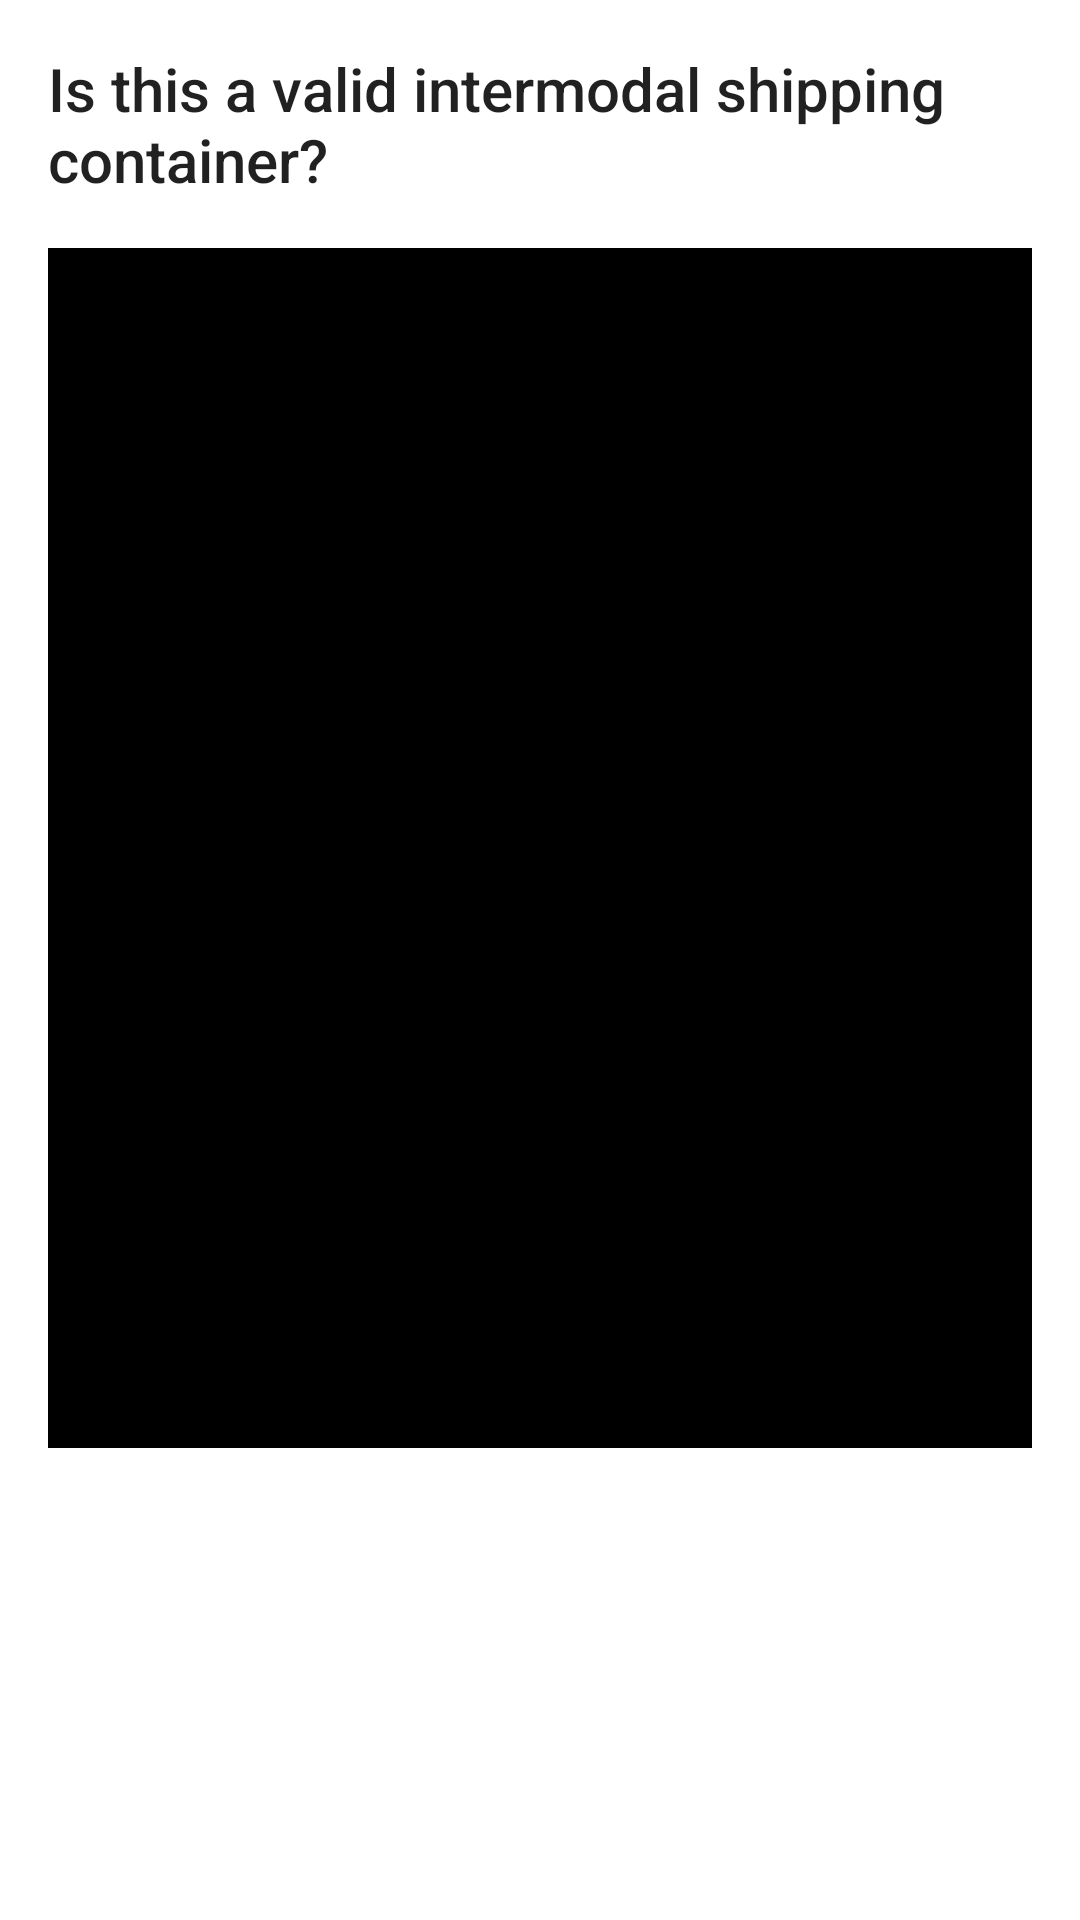

This screen was rendered from an Android layout file. Write that file and the resources it references.
<!-- AndroidManifest.xml: application theme Theme.Traxaio -->
<!-- res/layout/dialog_confirmation_step1.xml -->
<?xml version="1.0" encoding="utf-8"?>
<androidx.appcompat.widget.LinearLayoutCompat
    android:layout_width="match_parent"
    android:layout_height="wrap_content"
    android:padding="16dp"
    android:orientation="vertical"
    xmlns:android="http://schemas.android.com/apk/res/android">

    <androidx.appcompat.widget.AppCompatTextView
        android:layout_width="wrap_content"
        android:layout_height="wrap_content"
        android:layout_marginBottom="16dp"
        android:text="@string/question_capture_confirmation_dialog"
        android:textAppearance="@style/TextAppearance.AppCompat.Title" />

    <androidx.appcompat.widget.AppCompatImageView
        android:id="@+id/imgRecording"
        android:layout_width="match_parent"
        android:scaleType="fitCenter"
        android:background="@color/black"
        android:layout_height="400dp"/>

</androidx.appcompat.widget.LinearLayoutCompat>
<!-- resources referenced by this layout -->
<resources>
  <color name="black">#FF000000</color>
  <string name="question_capture_confirmation_dialog">Is this a valid intermodal shipping container?</string>
  <style name="Theme.Traxaio" parent="Theme.MaterialComponents.Light.NoActionBar">
          
          <item name="colorPrimary">@color/purple_500</item>
          <item name="colorPrimaryVariant">@color/purple_700</item>
          <item name="colorOnPrimary">@color/white</item>
          
          <item name="colorSecondary">@color/teal_200</item>
          <item name="colorSecondaryVariant">@color/teal_700</item>
          <item name="colorOnSecondary">@color/black</item>
          
          <item name="android:statusBarColor" tools:targetApi="l">#838383</item>
          <item name="android:enforceStatusBarContrast" tools:targetApi="q">true</item>
          <item name="bottomSheetDialogTheme">@style/AppBottomSheetDialogTheme</item>
          
      </style>
  <color name="purple_500">#FF6200EE</color>
  <color name="purple_700">#FF3700B3</color>
  <color name="white">#FFFFFFFF</color>
  <color name="teal_200">#FF03DAC5</color>
  <color name="teal_700">#FF018786</color>
  <style name="AppBottomSheetDialogTheme" parent="@style/ThemeOverlay.MaterialComponents.BottomSheetDialog">
          <item name="bottomSheetStyle">@style/CustomBottomSheet</item>
      </style>
  <style name="CustomBottomSheet" parent="Widget.MaterialComponents.BottomSheet">
          <item name="shapeAppearanceOverlay">@style/CustomShapeAppearanceBottomSheetDialog</item>
      </style>
  <style name="CustomShapeAppearanceBottomSheetDialog" parent="Widget.MaterialComponents.BottomSheet.Modal">
          <item name="cornerFamily">rounded</item>
          <item name="cornerSizeTopRight">16dp</item>
          <item name="cornerSizeTopLeft">16dp</item>
          <item name="cornerSizeBottomRight">0dp</item>
          <item name="cornerSizeBottomLeft">0dp</item>
      </style>
</resources>
